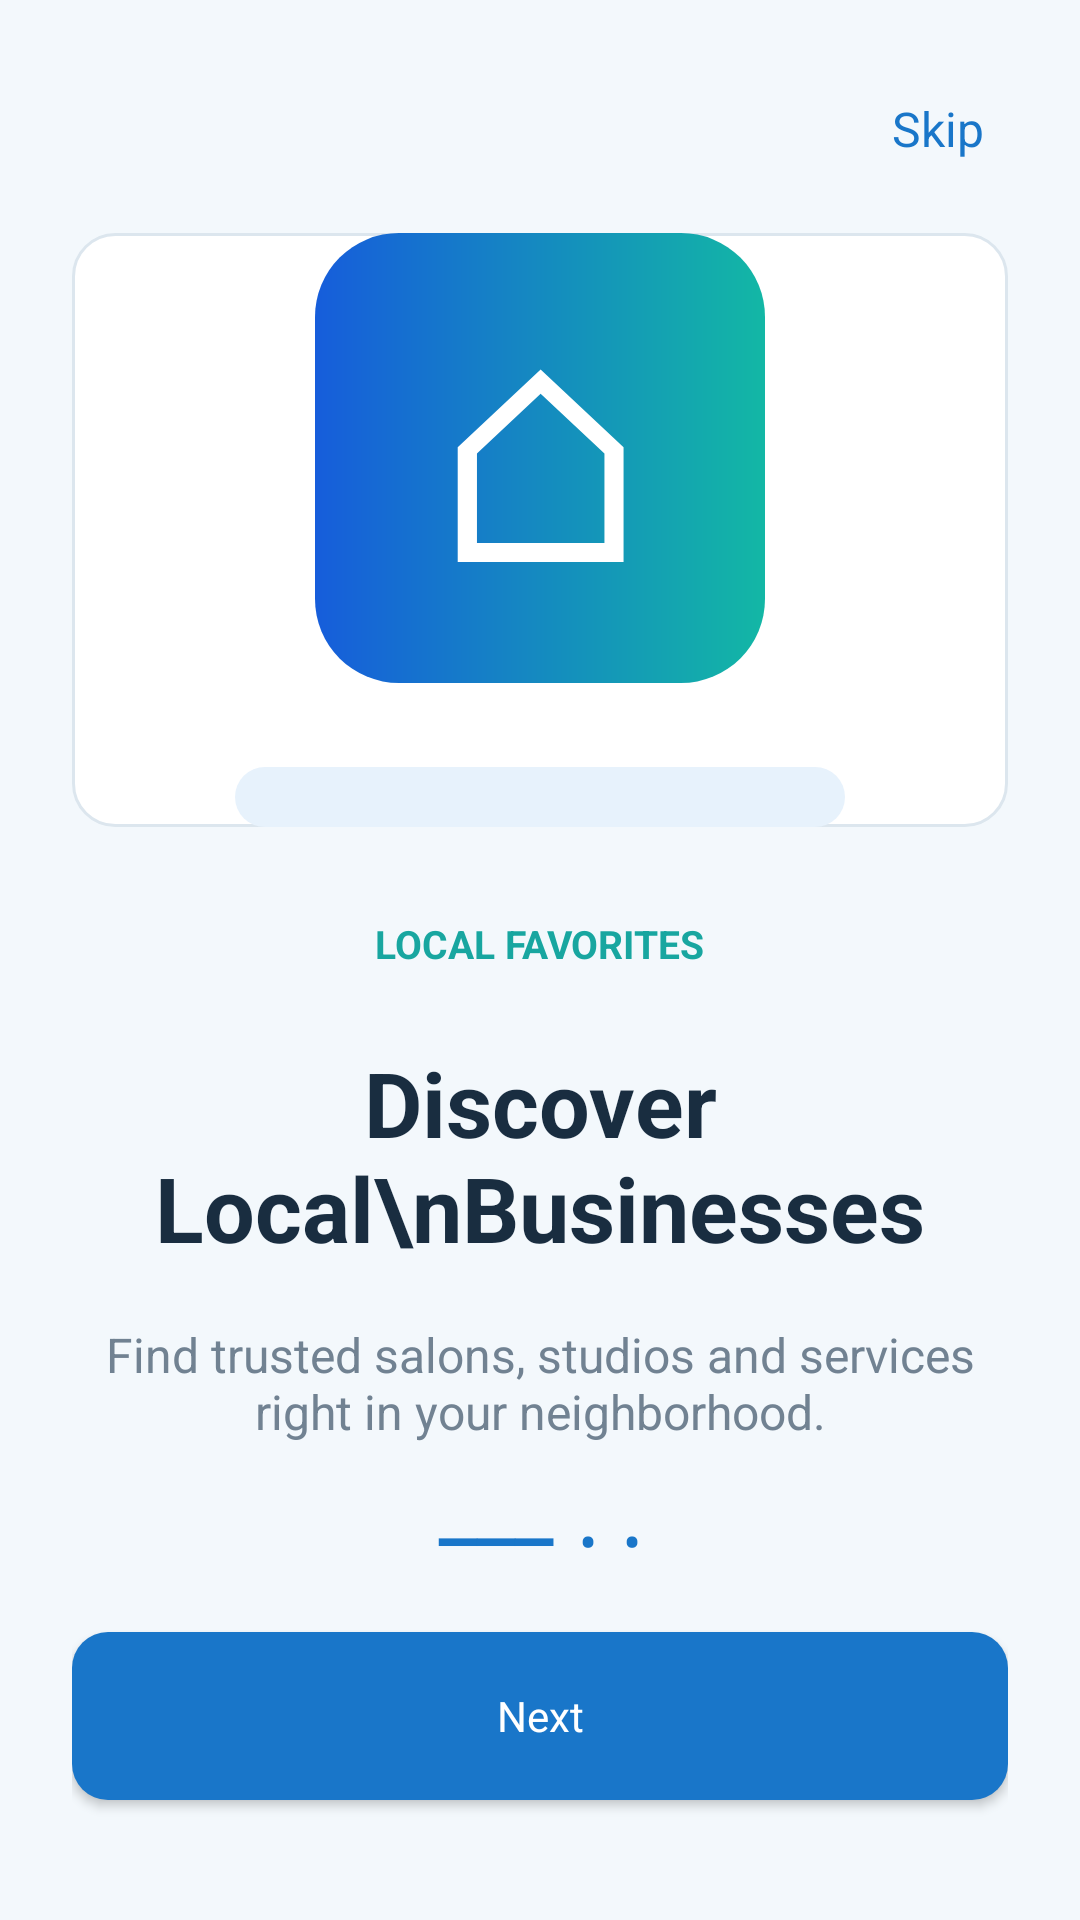

The Android layout XML behind this screen, and the referenced resources:
<!-- AndroidManifest.xml: application theme Theme.BizBridgeConnect -->
<!-- res/layout/activity_onboarding.xml -->
<?xml version="1.0" encoding="utf-8"?>
<LinearLayout
    xmlns:android="http://schemas.android.com/apk/res/android"
    android:layout_width="match_parent"
    android:layout_height="match_parent"
    android:orientation="vertical"
    android:padding="24dp"
    android:background="@color/background">

    <TextView
        android:id="@+id/btnSkip"
        android:layout_width="wrap_content"
        android:layout_height="wrap_content"
        android:layout_gravity="end"
        android:padding="8dp"
        android:text="Skip"
        android:textColor="@color/primary"
        android:textSize="16sp"
        android:clickable="true"
        android:focusable="true" />

    <FrameLayout
        android:layout_width="match_parent"
        android:layout_height="0dp"
        android:layout_weight="1"
        android:layout_marginTop="16dp"
        android:background="@drawable/bg_input">

        <LinearLayout
            android:layout_width="match_parent"
            android:layout_height="match_parent"
            android:gravity="center"
            android:orientation="vertical">

            <TextView
                android:layout_width="150dp"
                android:layout_height="150dp"
                android:background="@drawable/bg_logo"
                android:gravity="center"
                android:text="⌂"
                android:textColor="@android:color/white"
                android:textSize="90sp" />

            <TextView
                android:layout_width="wrap_content"
                android:layout_height="wrap_content"
                android:layout_marginTop="28dp"
                android:padding="14dp"
                android:background="@drawable/bg_button_secondary"
                android:text="✓   ABC Salon · 0.8 km away"
                android:textColor="@color/text_primary"
                android:textSize="14sp" />

        </LinearLayout>
    </FrameLayout>

    <TextView
        android:layout_width="wrap_content"
        android:layout_height="wrap_content"
        android:layout_gravity="center_horizontal"
        android:layout_marginTop="30dp"
        android:text="LOCAL FAVORITES"
        android:textColor="@color/secondary"
        android:textStyle="bold"
        android:textSize="13sp" />

    <TextView
        android:layout_width="match_parent"
        android:layout_height="wrap_content"
        android:layout_marginTop="24dp"
        android:gravity="center"
        android:text="Discover Local\nBusinesses"
        android:textColor="@color/text_primary"
        android:textSize="30sp"
        android:textStyle="bold" />

    <TextView
        android:layout_width="match_parent"
        android:layout_height="wrap_content"
        android:layout_marginTop="18dp"
        android:gravity="center"
        android:text="Find trusted salons, studios and services right in your neighborhood."
        android:textColor="@color/text_secondary"
        android:textSize="16sp" />

    <TextView
        android:layout_width="match_parent"
        android:layout_height="wrap_content"
        android:layout_marginTop="20dp"
        android:gravity="center"
        android:text="━━━  •  •"
        android:textColor="@color/primary"
        android:textSize="18sp" />

    <Button
        android:id="@+id/btnNext"
        android:layout_width="match_parent"
        android:layout_height="56dp"
        android:layout_marginTop="18dp"
        android:layout_marginBottom="16dp"
        android:background="@drawable/bg_button_primary"
        android:backgroundTint="@null"
        android:text="Next"
        android:textColor="@android:color/white"
        android:textAllCaps="false" />

</LinearLayout>
<!-- resources referenced by this layout -->
<resources>
  <color name="background">#F3F8FC</color>
  <color name="primary">#1976C9</color>
  <color name="secondary">#18A6A0</color>
  <color name="text_primary">#192D40</color>
  <color name="text_secondary">#718292</color>
  <!-- drawable bg_button_primary (drawable) -->
  <?xml version="1.0" encoding="utf-8"?>
  <shape xmlns:android="http://schemas.android.com/apk/res/android"
      android:shape="rectangle">
  
      <solid android:color="@color/primary" />
      <corners android:radius="12dp" />
  
  </shape>
  <!-- drawable bg_button_secondary (drawable) -->
  <?xml version="1.0" encoding="utf-8"?>
  <shape xmlns:android="http://schemas.android.com/apk/res/android"
      android:shape="rectangle">
  
      <solid android:color="@color/light_blue" />
      <corners android:radius="12dp" />
  
  </shape>
  <!-- drawable bg_input (drawable) -->
  <?xml version="1.0" encoding="utf-8"?>
  <shape xmlns:android="http://schemas.android.com/apk/res/android"
      android:shape="rectangle">
  
      <solid android:color="@color/surface" />
  
      <corners android:radius="14dp" />
  
      <stroke
          android:width="1dp"
          android:color="@color/input_border" />
  
  </shape>
  <!-- drawable bg_logo (drawable) -->
  <?xml version="1.0" encoding="utf-8"?>
  <shape xmlns:android="http://schemas.android.com/apk/res/android"
      android:shape="rectangle">
  
      <gradient
          android:startColor="#165DDB"
          android:endColor="#13B7A5"
          android:angle="0" />
  
      <corners android:radius="28dp" />
  
  </shape>
  <style name="Theme.BizBridgeConnect" parent="Theme.Material3.DayNight.NoActionBar">
  
          
          <item name="colorPrimary">@color/primary</item>
          <item name="colorPrimaryContainer">@color/light_blue</item>
          <item name="colorSecondary">@color/secondary</item>
          <item name="colorSurface">@color/surface</item>
          <item name="android:colorAccent">@color/primary</item>
  
          
          <item name="android:fontFamily">sans-serif</item>
  
          
          <item name="android:statusBarColor">@color/background</item>
          <item name="android:navigationBarColor">@color/background</item>
          <item name="android:windowLightStatusBar">true</item>
          <item name="android:windowLightNavigationBar">true</item>
  
          
          <item name="android:windowBackground">@color/background</item>
  
      </style>
  <color name="light_blue">#E7F2FC</color>
  <color name="surface">#FFFFFF</color>
  <color name="input_border">#DCE6EE</color>
</resources>
